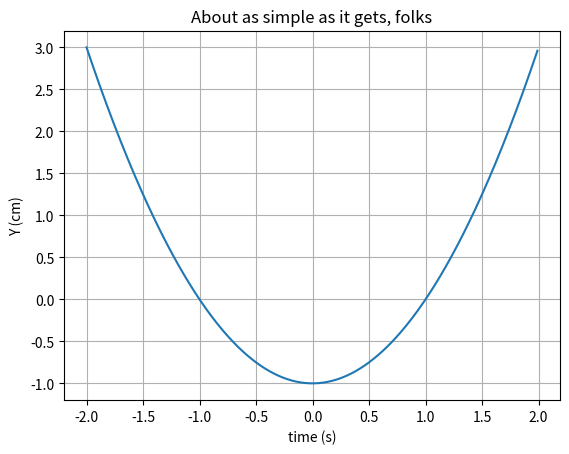

Generate this figure with matplotlib:
import matplotlib.pyplot as plt
import numpy as np

def grafico_parabola (a, b, c):
    delta = b*b-4*a*c
    v = -b/2*a
    tempo_inicial = v - 2
    tempo_final = v + 2
    delta_t = 0.01
    if delta < 0:
        print('delta negativo')
    else:

        # Data for plotting
        t = np.arange(tempo_inicial, tempo_final, delta_t)
        s = a*t*t + b*t + c


        fig, ax = plt.subplots()
        ax.plot(t, s)

        ax.set(xlabel='time (s)', ylabel='Y (cm)',
               title='About as simple as it gets, folks')
        ax.grid()

        fig.savefig("test.png")
        plt.show()


grafico_parabola(1, 0, -1)
